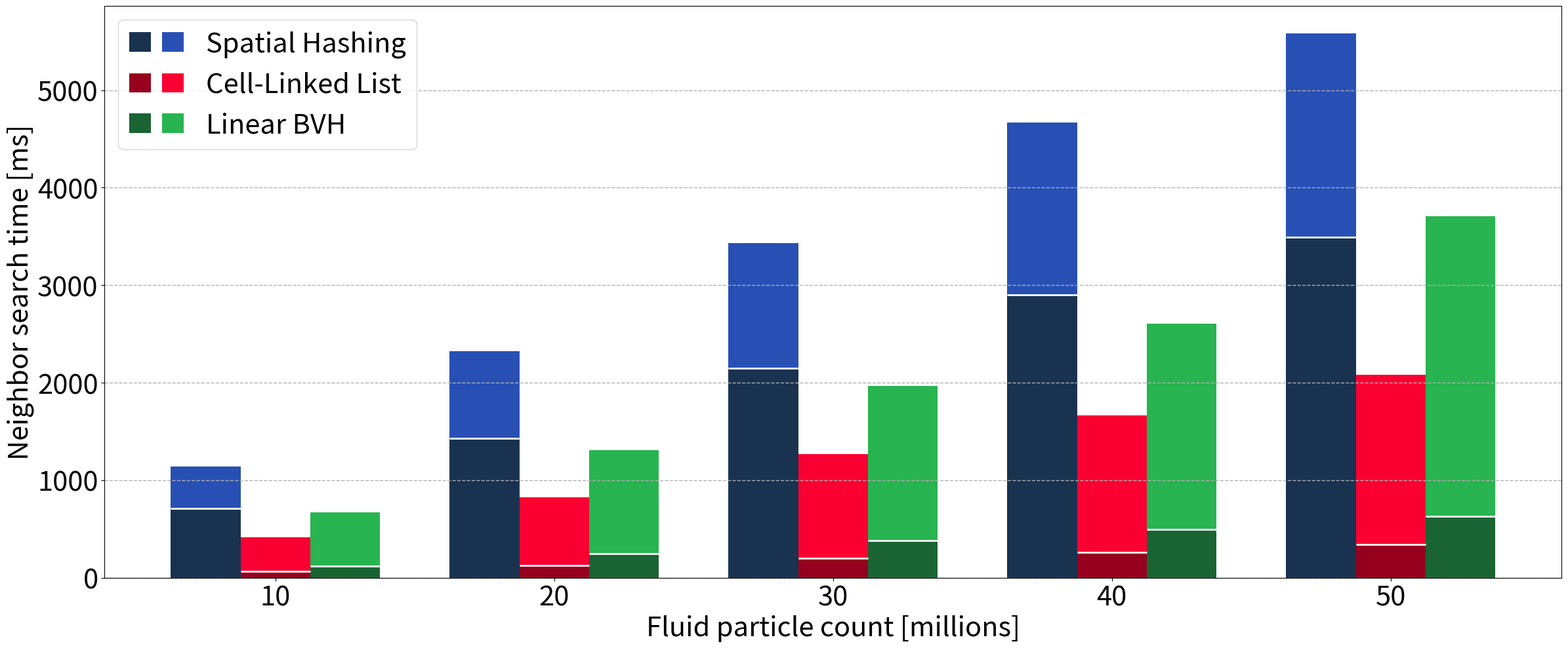

This chart was generated by the following Python code:
#!/usr/bin/env python3

from pathlib import Path

import matplotlib.pyplot as plt
from matplotlib.legend_handler import HandlerTuple
from matplotlib.patches import Patch


# --------------------------------------------------------------------------------------
# --- [ plot data ] --------------------------------------------------------------------
# --------------------------------------------------------------------------------------

PARTICLE_COUNTS = [
    10_000_000,
    20_000_000,
    30_000_000,
    40_000_000,
    50_000_000,
]

# 20 threads, averaged over the first 100 steps, in milliseconds
# (breaking dam with 250 x <adjustable> x 250)
METHOD_COMPONENT_TIMES_MS = {
    "Spatial Hashing": {
        "Construction": [712,   1428,   2150,   2902,   3494],
        "Query":        [429,   897,    1285,   1768,   2091],
    },
    "Cell-Linked List": {
        "Construction": [65,    129,    198,    261,    343],
        "Query":        [351,   694,    1071,   1404,   1735],
    },
    "Linear BVH": {
        "Construction": [122,   249,    380,    493,    631],
        "Query":        [551,   1062,   1588,   2114,   3076],
    },
}


# --------------------------------------------------------------------------------------
# --- [ plot styling ] -----------------------------------------------------------------
# --------------------------------------------------------------------------------------

PLOT_TITLE = "TODO"
X_LABEL = "Fluid particle count [millions]"
Y_LABEL = "Neighbor search time [ms]"
SHOW_PLOT_TITLE = False

AXES_FONT_SIZE = 30
FIGURE_TITLE_FONT_SIZE = 30

FIG_SIZE = (24.0, 10.0)
BAR_WIDTH = 0.25

GRID_ENABLED = True
GRID_LINE_STYLE = "--"
GRID_LINE_WIDTH = 1.0
GRID_ALPHA = 1.0

SHOW_LEGEND = True
FORMAT_X_AXIS_IN_MILLIONS = True
SHOW_COMPONENT_SEPARATOR = True
COMPONENT_SEPARATOR_COLOR = (1.0, 1.0, 1.0)
COMPONENT_SEPARATOR_LINE_WIDTH = 2.0
COMPONENT_SEPARATOR_LINE_STYLE = "-"

OUTPUT_PATH = None
OUTPUT_DPI = 300


def RGB(r: int, g: int, b: int) -> tuple[float, float, float]:
    return (r / 255.0, g / 255.0, b / 255.0)


METHOD_STYLES = {
    "Spatial Hashing": {
        "label": "Spatial Hashing",
        "construction_color": RGB(25, 50, 80),
        "query_color": RGB(40, 80, 180),
    },
    "Cell-Linked List": {
        "label": "Cell-Linked List",
        "construction_color": RGB(150, 0, 30),
        "query_color": RGB(250, 0, 50),
    },
    "Linear BVH": {
        "label": "Linear BVH",
        "construction_color": RGB(25, 100, 50),
        "query_color": RGB(40, 180, 80),
    },
}


def validate_plot_data() -> None:
    if not PARTICLE_COUNTS:
        raise ValueError("PARTICLE_COUNTS must not be empty.")

    if len(METHOD_COMPONENT_TIMES_MS) != 3:
        raise ValueError(
            f"Expected exactly 3 methods, got {len(METHOD_COMPONENT_TIMES_MS)}."
        )

    num_points = len(PARTICLE_COUNTS)

    for method_name, component_times_ms in METHOD_COMPONENT_TIMES_MS.items():
        if method_name not in METHOD_STYLES:
            raise ValueError(
                f"Missing style entry for method '{method_name}'."
            )

        if "Construction" not in component_times_ms:
            raise ValueError(
                f"Method '{method_name}' is missing 'Construction' values."
            )

        if "Query" not in component_times_ms:
            raise ValueError(
                f"Method '{method_name}' is missing 'Query' values."
            )

        construction_times_ms = component_times_ms["Construction"]
        query_times_ms = component_times_ms["Query"]

        if len(construction_times_ms) != num_points:
            raise ValueError(
                f"Method '{method_name}' has {len(construction_times_ms)} "
                f"construction measurements, but PARTICLE_COUNTS has {num_points} entries."
            )

        if len(query_times_ms) != num_points:
            raise ValueError(
                f"Method '{method_name}' has {len(query_times_ms)} "
                f"query measurements, but PARTICLE_COUNTS has {num_points} entries."
            )


def plot_scaling() -> None:
    fig, ax = plt.subplots(figsize=FIG_SIZE)

    method_names = list(METHOD_COMPONENT_TIMES_MS.keys())
    num_methods = len(method_names)
    x_positions = list(range(len(PARTICLE_COUNTS)))
    legend_handles = []
    legend_labels = []
    max_total_time_ms = 0.0

    for method_idx, method_name in enumerate(method_names):
        style = METHOD_STYLES[method_name]
        construction_times_ms = METHOD_COMPONENT_TIMES_MS[method_name]["Construction"]
        query_times_ms = METHOD_COMPONENT_TIMES_MS[method_name]["Query"]
        total_times_ms = [
            construction_time_ms + query_time_ms
            for construction_time_ms, query_time_ms
            in zip(construction_times_ms, query_times_ms)
        ]
        max_total_time_ms = max(max_total_time_ms, max(total_times_ms))

        x_offset = (method_idx - (num_methods - 1) / 2.0) * BAR_WIDTH
        bar_positions = [x + x_offset for x in x_positions]

        ax.bar(
            bar_positions,
            construction_times_ms,
            width=BAR_WIDTH,
            color=style["construction_color"],
        )
        ax.bar(
            bar_positions,
            query_times_ms,
            width=BAR_WIDTH,
            bottom=construction_times_ms,
            color=style["query_color"],
        )

        if SHOW_COMPONENT_SEPARATOR:
            for bar_x, construction_time_ms in zip(bar_positions, construction_times_ms):
                ax.hlines(
                    construction_time_ms,
                    bar_x - 0.5 * BAR_WIDTH,
                    bar_x + 0.5 * BAR_WIDTH,
                    colors=COMPONENT_SEPARATOR_COLOR,
                    linewidth=COMPONENT_SEPARATOR_LINE_WIDTH,
                    linestyles=COMPONENT_SEPARATOR_LINE_STYLE,
                )

        legend_handles.append(
            (
                Patch(facecolor=style["construction_color"]),
                Patch(facecolor=style["query_color"]),
            )
        )
        legend_labels.append(f"{style['label']}")

    if SHOW_PLOT_TITLE:
        ax.set_title(PLOT_TITLE, fontsize=FIGURE_TITLE_FONT_SIZE)

    ax.set_xlabel(X_LABEL, fontsize=AXES_FONT_SIZE)
    ax.set_ylabel(Y_LABEL, fontsize=AXES_FONT_SIZE)
    ax.tick_params(axis="both", labelsize=AXES_FONT_SIZE)

    x_tick_labels = []
    for particle_count in PARTICLE_COUNTS:
        if FORMAT_X_AXIS_IN_MILLIONS:
            x_tick_labels.append(str(int(particle_count / 1_000_000)))
        else:
            x_tick_labels.append(str(particle_count))
    ax.set_xticks(x_positions)
    ax.set_xticklabels(x_tick_labels)
    ax.set_ylim(0.0, max_total_time_ms * 1.05)

    if GRID_ENABLED:
        ax.grid(
            True,
            axis="y",
            linestyle=GRID_LINE_STYLE,
            linewidth=GRID_LINE_WIDTH,
            alpha=GRID_ALPHA,
        )

    if SHOW_LEGEND:
        ax.legend(
            legend_handles,
            legend_labels,
            handler_map={tuple: HandlerTuple(ndivide=None)},
            fontsize=AXES_FONT_SIZE,
        )

    fig.tight_layout()

    if OUTPUT_PATH is not None:
        output_path = Path(OUTPUT_PATH)
        output_path.parent.mkdir(parents=True, exist_ok=True)
        fig.savefig(output_path, dpi=OUTPUT_DPI)
        print(f"Saved plot to '{output_path}'.")
    else:
        plt.show()


def main() -> None:
    validate_plot_data()
    plot_scaling()


if __name__ == "__main__":
    main()
